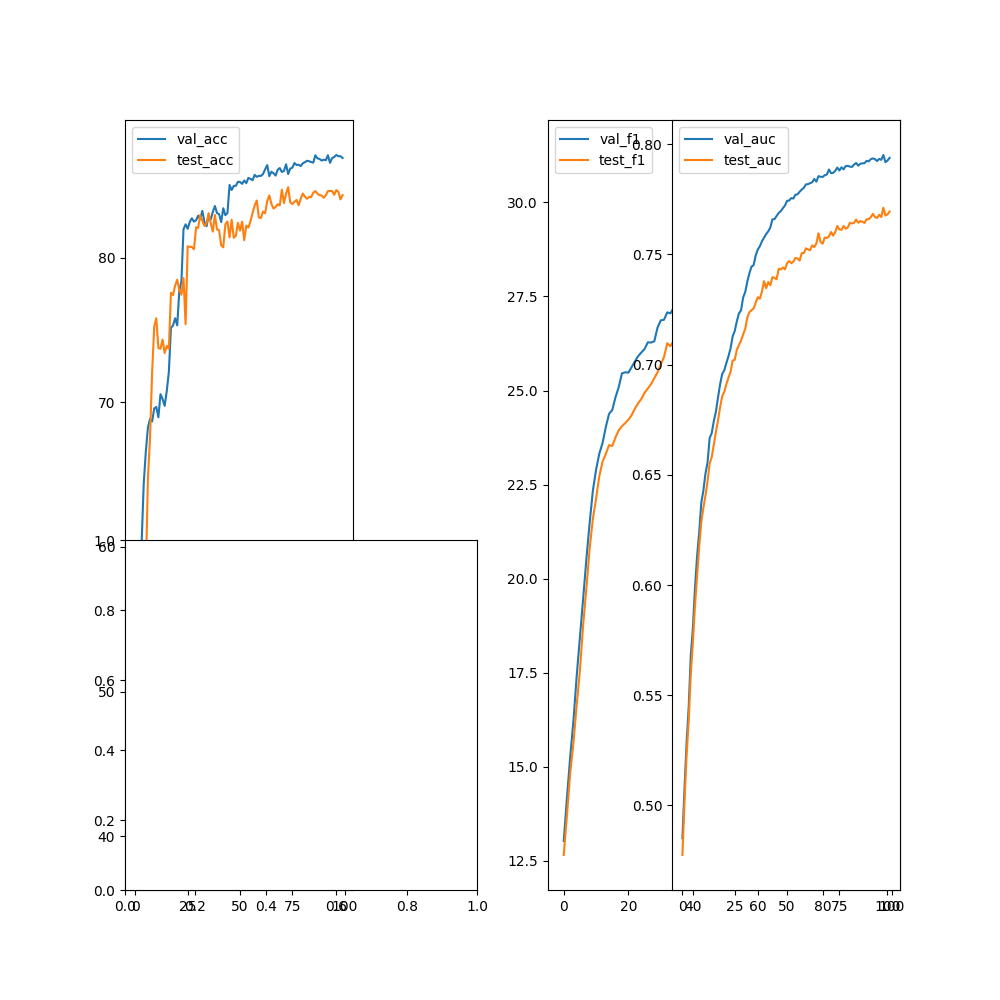

The file beside this chart, header and first rows:
epoch, val_acc, val_f1, val_precision, val_recall, val_auc, test_acc, test_f1, test_precision, test_recall, test_auc
0, 42.81, 13.03, 0, 0, 0.4851, 38.71, 12.65, 0, 0, 0.4775
1, 45.93, 14.18, 0, 0, 0.5079, 43.39, 13.72, 0, 0, 0.5016
2, 51.78, 15.27, 0, 0, 0.5286, 48.26, 14.83, 0, 0, 0.5227
3, 60.31, 16.22, 0, 0, 0.5447, 50.9, 15.63, 0, 0, 0.5384
4, 64.39, 17.41, 0, 0, 0.5681, 56.62, 16.64, 0, 0, 0.5596
5, 66.58, 18.44, 0, 0, 0.5805, 58.06, 17.56, 0, 0, 0.5739
6, 68.25, 19.47, 0, 0, 0.5987, 64.77, 18.77, 0, 0, 0.5906
7, 68.85, 20.52, 0, 0, 0.613, 67.52, 19.75, 0, 0, 0.604
8, 68.66, 21.48, 0, 0, 0.6236, 72.06, 20.79, 0, 0, 0.6172
9, 69.57, 22.33, 0, 0, 0.6372, 75.22, 21.59, 0, 0, 0.6284
10, 69.68, 22.9, 0, 0, 0.6428, 75.8, 22.13, 0, 0, 0.635
11, 68.96, 23.33, 0, 0, 0.6505, 73.75, 22.73, 0, 0, 0.6405
12, 70.56, 23.6, 0, 0, 0.6555, 73.7, 23.11, 0, 0, 0.647
13, 70.23, 24.03, 0, 0, 0.6666, 74.33, 23.31, 0, 0, 0.6551
14, 69.75, 24.38, 0, 0, 0.6689, 73.4, 23.55, 0, 0, 0.658
15, 70.77, 24.48, 0, 0, 0.6744, 73.89, 23.53, 0, 0, 0.6637
16, 72.1, 24.82, 0, 0, 0.6786, 73.7, 23.76, 0, 0, 0.6695
17, 75.14, 25.09, 0, 0, 0.6851, 77.57, 23.94, 0, 0, 0.6747
18, 75.31, 25.46, 0, 0, 0.6911, 77.41, 24.05, 0, 0, 0.6807
19, 75.81, 25.48, 0, 0, 0.6958, 78.06, 24.14, 0, 0, 0.6856
20, 75.31, 25.48, 0, 0, 0.6974, 78.47, 24.23, 0, 0, 0.6877
21, 77.73, 25.63, 0, 0, 0.7007, 77.74, 24.35, 0, 0, 0.6911
22, 78.33, 25.77, 0, 0, 0.7038, 77.43, 24.52, 0, 0, 0.6941
23, 81.96, 25.91, 0, 0, 0.7074, 78.58, 24.66, 0, 0, 0.6967
24, 82.3, 26.01, 0, 0, 0.7128, 75.4, 24.78, 0, 0, 0.7019
25, 81.99, 26.1, 0, 0, 0.7153, 80.78, 24.94, 0, 0, 0.7022
26, 82.47, 26.28, 0, 0, 0.7197, 80.75, 25.05, 0, 0, 0.7068
27, 82.71, 26.28, 0, 0, 0.7233, 80.73, 25.17, 0, 0, 0.7089
28, 82.49, 26.31, 0, 0, 0.7246, 80.57, 25.33, 0, 0, 0.7109
29, 82.58, 26.67, 0, 0, 0.7304, 82.09, 25.48, 0, 0, 0.7137
30, 82.89, 26.87, 0, 0, 0.7329, 82.05, 25.7, 0, 0, 0.7162
31, 82.66, 26.88, 0, 0, 0.7377, 82.95, 25.89, 0, 0, 0.7214
32, 83.22, 27.08, 0, 0, 0.7415, 82.53, 26.26, 0, 0, 0.7238
33, 82.45, 27.05, 0, 0, 0.7445, 82.2, 26.18, 0, 0, 0.7247
34, 82.16, 27.2, 0, 0, 0.7451, 82.35, 26.32, 0, 0, 0.7255
35, 82.88, 27.41, 0, 0, 0.7495, 83.07, 26.69, 0, 0, 0.7282
36, 82.63, 27.24, 0, 0, 0.7522, 82.38, 26.76, 0, 0, 0.7306
37, 83.15, 27.51, 0, 0, 0.7538, 81.79, 27.03, 0, 0, 0.7299
38, 83.56, 27.65, 0, 0, 0.756, 82.94, 27.05, 0, 0, 0.7332
39, 83.08, 27.68, 0, 0, 0.7576, 81.95, 27.11, 0, 0, 0.7379
40, 83, 27.61, 0, 0, 0.7592, 81.89, 27.06, 0, 0, 0.7347
41, 82.45, 27.69, 0, 0, 0.7605, 80.85, 27.23, 0, 0, 0.7375
42, 83.41, 27.87, 0, 0, 0.7622, 80.71, 27.25, 0, 0, 0.7361
43, 82.93, 27.93, 0, 0, 0.766, 82.31, 27.46, 0, 0, 0.7397
44, 83.08, 28.09, 0, 0, 0.766, 82.49, 27.5, 0, 0, 0.7394
45, 85.02, 28.06, 0, 0, 0.7675, 81.4, 27.51, 0, 0, 0.7388
46, 84.67, 28.21, 0, 0, 0.7688, 82.61, 27.7, 0, 0, 0.7435
47, 84.95, 28.2, 0, 0, 0.7697, 81.38, 27.68, 0, 0, 0.7432
48, 84.96, 28.33, 0, 0, 0.771, 81.5, 27.8, 0, 0, 0.7441
49, 85.24, 28.5, 0, 0, 0.7722, 82.41, 27.95, 0, 0, 0.7433
50, 85.23, 28.64, 0, 0, 0.7744, 81.86, 27.77, 0, 0, 0.746
51, 85.09, 28.61, 0, 0, 0.7745, 82.48, 27.9, 0, 0, 0.747
52, 85.32, 28.63, 0, 0, 0.7756, 81.2, 27.99, 0, 0, 0.7461
53, 85.15, 28.66, 0, 0, 0.7754, 82.21, 28.02, 0, 0, 0.7467
54, 85.51, 28.83, 0, 0, 0.7772, 82.07, 28.07, 0, 0, 0.7484
55, 85.43, 28.97, 0, 0, 0.7773, 82.51, 28.24, 0, 0, 0.7482
56, 85.34, 28.98, 0, 0, 0.7785, 83.08, 28.23, 0, 0, 0.7472
57, 85.71, 29.04, 0, 0, 0.7795, 83.59, 28.31, 0, 0, 0.7506
58, 85.58, 29.02, 0, 0, 0.7802, 83.94, 28.22, 0, 0, 0.7506
59, 85.64, 29.15, 0, 0, 0.7818, 82.77, 28.58, 0, 0, 0.7528
... 40 more rows
